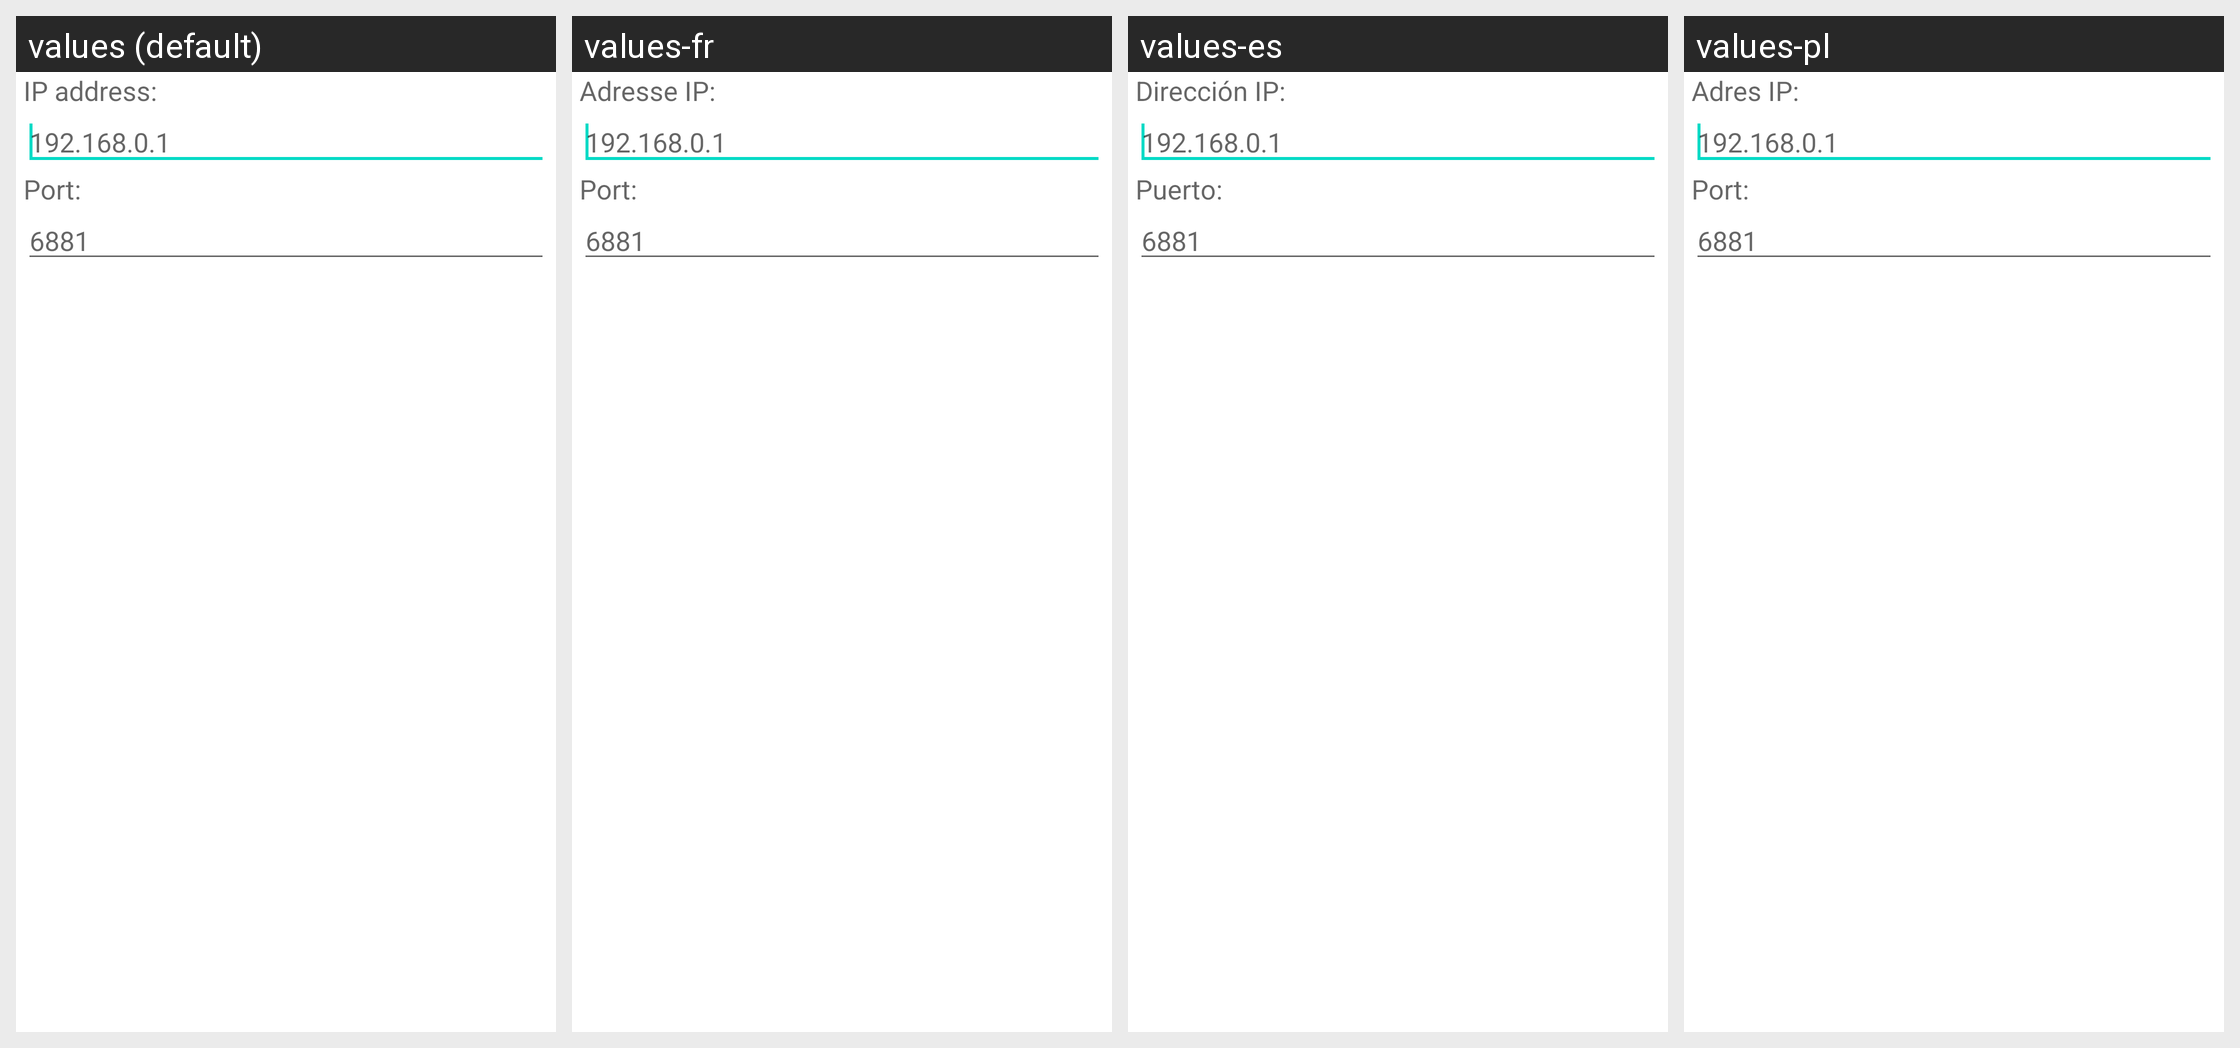

Locale-by-locale string values for the Android screen shown in this grid:
Android screen res/layout/dialog_add_peer.xml rendered under 4 locales, left to right: values (default), values-fr, values-es, values-pl. Device: Nexus 5 (rendered at 1080×1920; each locale shown at half size, 540×960, under a caption strip naming it); theme Theme.MaterialComponents.DayNight.NoActionBar.
Other locales in the repository, not shown: values-de, values-hu, values-it, values-ja, values-ko, values-nl, values-pt, values-ro, values-ru, values-tr, values-uk, values-zh.
Strings drawn on this screen, with the default value and each locale's value (text and hints the layout hard-codes, and strings that could not be matched under every locale, appear in the picture but are not listed):

ip_address
  values: IP address:
  values-fr: Adresse IP:
  values-es: Dirección IP:
  values-pl: Adres IP:

port
  values: Port:
  values-fr: Port:
  values-es: Puerto:
  values-pl: Port:
